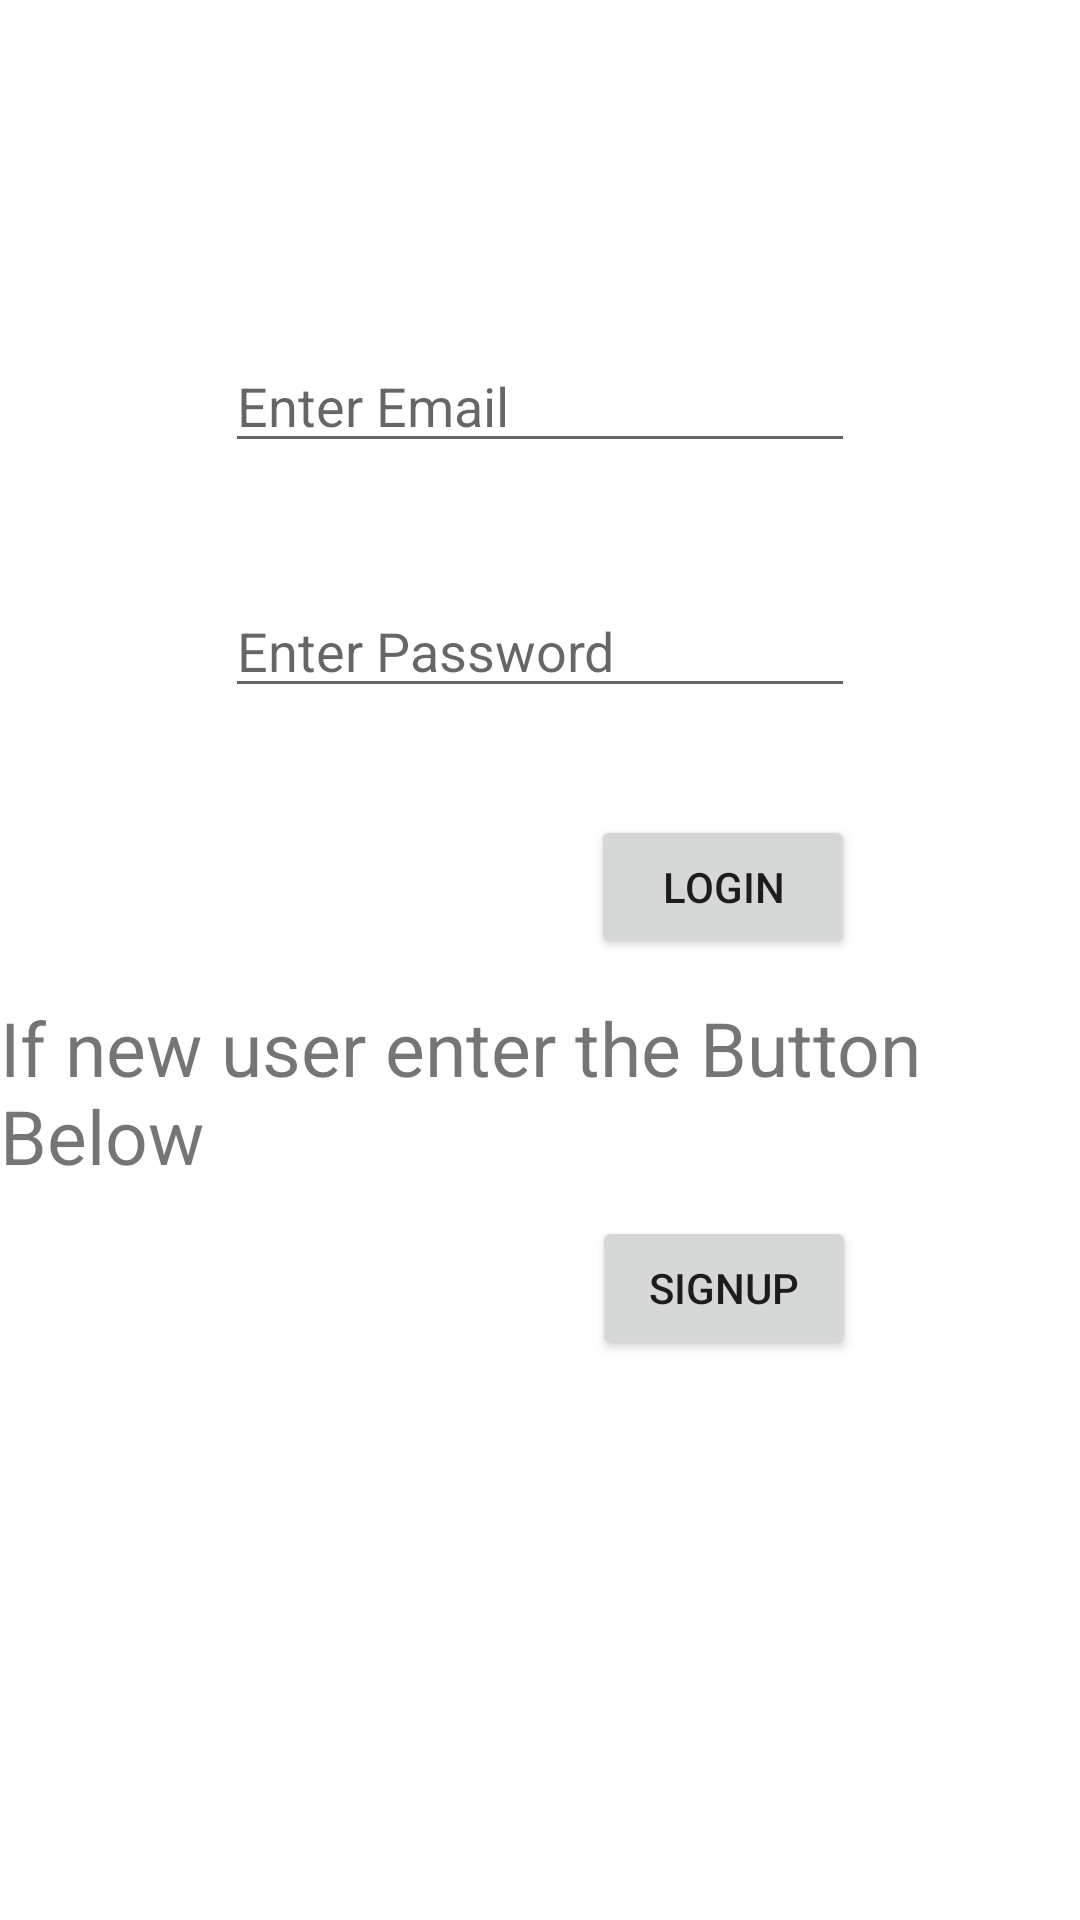

Android layout source for this screen:
<!-- AndroidManifest.xml: application theme Theme.AssignmentQ5 -->
<!-- res/layout/activity_login.xml -->
<?xml version="1.0" encoding="utf-8"?>
<androidx.constraintlayout.widget.ConstraintLayout xmlns:android="http://schemas.android.com/apk/res/android"
    xmlns:app="http://schemas.android.com/apk/res-auto"
    xmlns:tools="http://schemas.android.com/tools"
    android:layout_width="match_parent"
    android:layout_height="match_parent"
    tools:context=".Login">

    <Button
        android:id="@+id/button"
        android:layout_width="wrap_content"
        android:layout_height="wrap_content"
        android:text="Login"
        app:layout_constraintBottom_toBottomOf="parent"
        app:layout_constraintEnd_toEndOf="parent"
        app:layout_constraintHorizontal_bias="0.724"
        app:layout_constraintStart_toStartOf="parent"
        app:layout_constraintTop_toTopOf="parent"
        app:layout_constraintVertical_bias="0.459"
        tools:ignore="MissingConstraints" />

    <EditText
        android:id="@+id/editTextTextPassword"
        android:layout_width="wrap_content"
        android:layout_height="wrap_content"
        android:ems="10"
        android:hint="Enter Password"
        android:inputType="textPassword"
        app:layout_constraintBottom_toBottomOf="parent"
        app:layout_constraintEnd_toEndOf="parent"
        app:layout_constraintStart_toStartOf="parent"
        app:layout_constraintTop_toTopOf="parent"
        app:layout_constraintVertical_bias="0.325"
        tools:ignore="MissingConstraints" />

    <EditText
        android:id="@+id/editTextTextEmailAddress"
        android:layout_width="wrap_content"
        android:layout_height="wrap_content"
        android:ems="10"
        android:hint="Enter Email"
        android:inputType="textEmailAddress"
        app:layout_constraintBottom_toBottomOf="parent"
        app:layout_constraintEnd_toEndOf="parent"
        app:layout_constraintStart_toStartOf="parent"
        app:layout_constraintTop_toTopOf="parent"
        app:layout_constraintVertical_bias="0.189"
        tools:ignore="MissingConstraints" />

    <TextView
        android:layout_width="wrap_content"
        android:layout_height="wrap_content"
        android:text="If new user enter the Button Below"
        android:textSize="25dp"
        app:layout_constraintBottom_toBottomOf="parent"
        app:layout_constraintEnd_toEndOf="parent"
        app:layout_constraintStart_toStartOf="parent"
        app:layout_constraintTop_toTopOf="parent"
        app:layout_constraintVertical_bias="0.576"
        tools:ignore="MissingConstraints" />

    <Button
        android:id="@+id/sig"
        android:layout_width="wrap_content"
        android:layout_height="wrap_content"
        android:text="Signup"
        app:layout_constraintBottom_toBottomOf="parent"
        app:layout_constraintEnd_toEndOf="parent"
        app:layout_constraintHorizontal_bias="0.726"
        app:layout_constraintStart_toStartOf="parent"
        app:layout_constraintTop_toBottomOf="@+id/button"
        app:layout_constraintVertical_bias="0.314"
        tools:ignore="MissingConstraints" />
</androidx.constraintlayout.widget.ConstraintLayout>
<!-- resources referenced by this layout -->
<resources>
  <style name="Theme.AssignmentQ5" parent="Theme.MaterialComponents.DayNight.DarkActionBar">
          
          <item name="colorPrimary">@color/purple_500</item>
          <item name="colorPrimaryVariant">@color/purple_700</item>
          <item name="colorOnPrimary">@color/white</item>
          
          <item name="colorSecondary">@color/teal_200</item>
          <item name="colorSecondaryVariant">@color/teal_700</item>
          <item name="colorOnSecondary">@color/black</item>
          
          <item name="android:statusBarColor" tools:targetApi="l">?attr/colorPrimaryVariant</item>
          
      </style>
  <!-- not gathered from this repository: default colours our renderer supplied (Android Studio template values) -->
  <color name="purple_500">#FF6200EE</color>
  <color name="purple_700">#FF3700B3</color>
  <color name="teal_200">#FF03DAC5</color>
  <color name="teal_700">#FF018786</color>
  <color name="black">#FF000000</color>
  <color name="white">#FFFFFFFF</color>
</resources>
